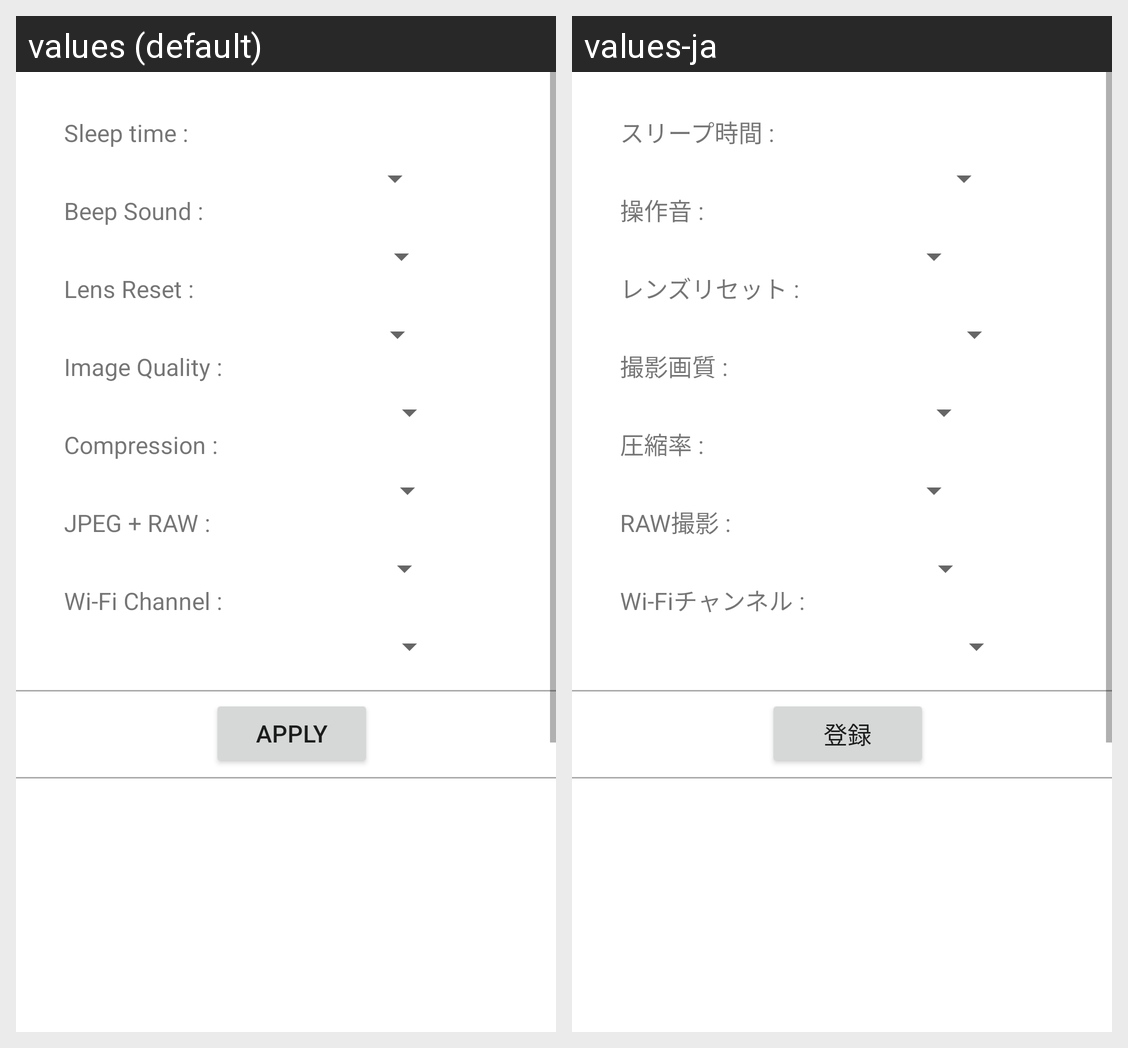

Here is an Android app screen in its default locale and in the app's own translations. Write out the translated-string differences for the strings that appear on this screen.
Android screen res/layout/system_setting_dialog_layout.xml rendered under 2 locales, left to right: values (default), values-ja. Device: Nexus 5 (rendered at 1080×1920; each locale shown at half size, 540×960, under a caption strip naming it); theme Theme.AirA01c.
Strings drawn on this screen, with the default value and each locale's value (text and hints the layout hard-codes, and strings that could not be matched under every locale, appear in the picture but are not listed):

parameter_sleep
  values: Sleep time :
  values-ja: スリープ時間 :

parameter_sound_volume
  values: Beep Sound :
  values-ja: 操作音 :

parameter_lens_reset
  values: Lens Reset :
  values-ja: レンズリセット :

parameter_image_quality
  values: Image Quality :
  values-ja: 撮影画質 :

parameter_compression_ratio
  values: Compression :
  values-ja: 圧縮率 :

parameter_record_raw
  values: JPEG + RAW :
  values-ja: RAW撮影 :

parameter_wifi_ch
  values: Wi-Fi Channel :
  values-ja: Wi-Fiチャンネル :

button_apply_change
  values: Apply
  values-ja: 登録
